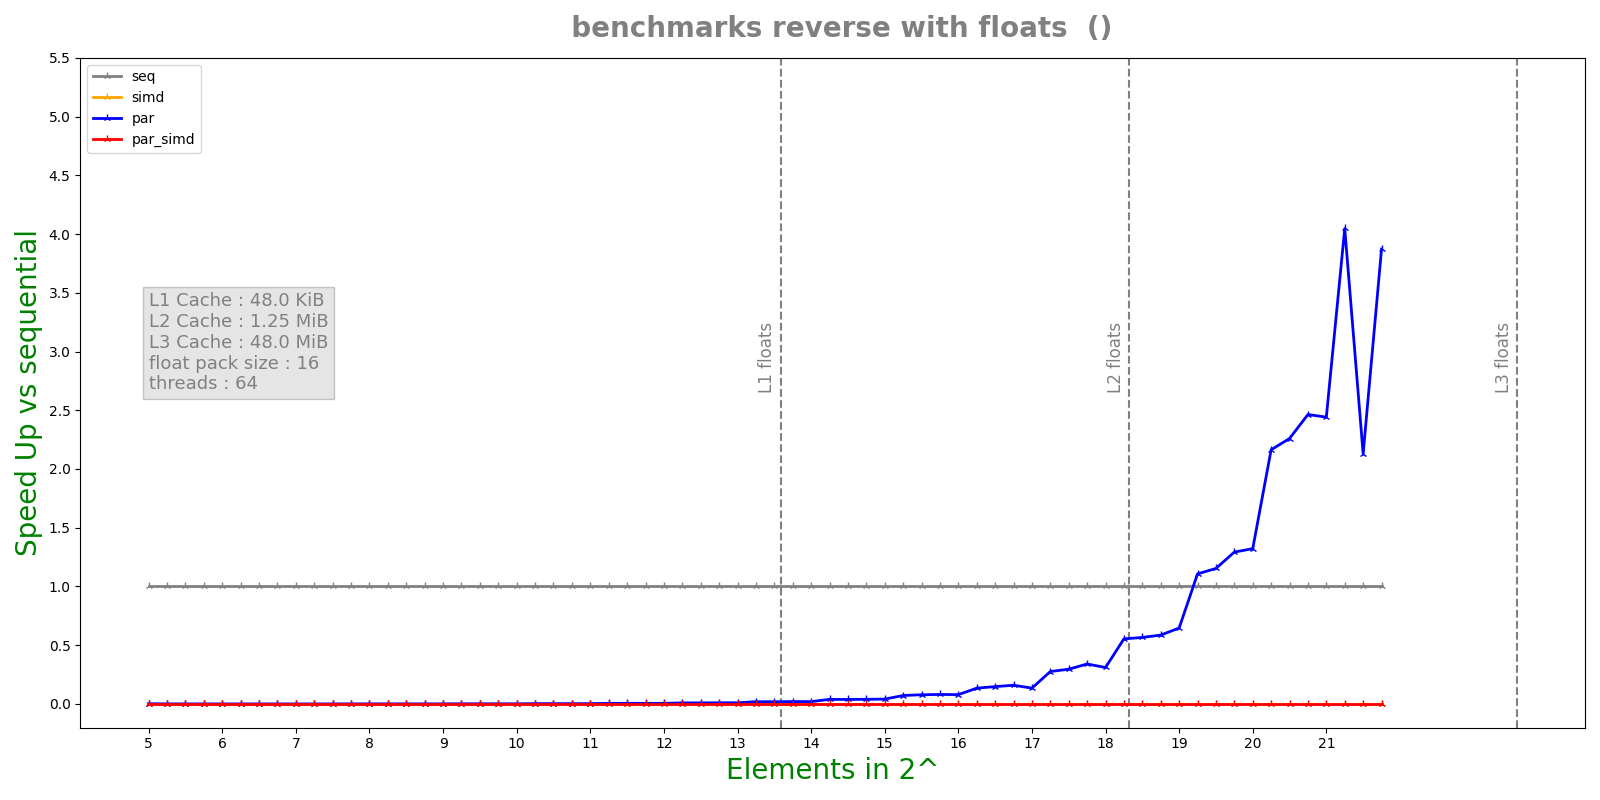

Values plotted in this chart, from the file beside it:
n, lane, threads, seq, simd, par, par_simd
5, 16, 64, 8.6e-08, 1.79769e+308, 3.9662e-05, 1.79769e+308
5, 16, 64, 7.4e-08, 1.79769e+308, 3.932e-05, 1.79769e+308
5, 16, 64, 7.7e-08, 1.79769e+308, 4.4675e-05, 1.79769e+308
5, 16, 64, 7.7e-08, 1.79769e+308, 3.4333e-05, 1.79769e+308
5, 16, 64, 7.2e-08, 1.79769e+308, 5.9365e-05, 1.79769e+308
5.25, 16, 64, 7.9e-08, 1.79769e+308, 0.0001118, 1.79769e+308
5.25, 16, 64, 7.6e-08, 1.79769e+308, 9.8532e-05, 1.79769e+308
5.25, 16, 64, 8.5e-08, 1.79769e+308, 0.000127, 1.79769e+308
5.25, 16, 64, 7.9e-08, 1.79769e+308, 0.0001307, 1.79769e+308
5.25, 16, 64, 7.9e-08, 1.79769e+308, 0.0001398, 1.79769e+308
5.5, 16, 64, 5.9e-08, 1.79769e+308, 0.0001559, 1.79769e+308
5.5, 16, 64, 9.1e-08, 1.79769e+308, 0.0001607, 1.79769e+308
5.5, 16, 64, 8.6e-08, 1.79769e+308, 0.0002224, 1.79769e+308
5.5, 16, 64, 8e-08, 1.79769e+308, 0.0001806, 1.79769e+308
5.5, 16, 64, 5.6e-08, 1.79769e+308, 0.0001857, 1.79769e+308
5.75, 16, 64, 8.6e-08, 1.79769e+308, 0.0002338, 1.79769e+308
5.75, 16, 64, 5.4e-08, 1.79769e+308, 0.0002372, 1.79769e+308
5.75, 16, 64, 9.6e-08, 1.79769e+308, 0.0002904, 1.79769e+308
5.75, 16, 64, 8.6e-08, 1.79769e+308, 0.0002548, 1.79769e+308
5.75, 16, 64, 9.7e-08, 1.79769e+308, 0.0003066, 1.79769e+308
6, 16, 64, 6.2e-08, 1.79769e+308, 0.0002572, 1.79769e+308
6, 16, 64, 9.8e-08, 1.79769e+308, 0.0002547, 1.79769e+308
6, 16, 64, 9.9e-08, 1.79769e+308, 0.0002525, 1.79769e+308
6, 16, 64, 9.1e-08, 1.79769e+308, 0.0002999, 1.79769e+308
6, 16, 64, 9.9e-08, 1.79769e+308, 0.0002863, 1.79769e+308
6.25, 16, 64, 9.1e-08, 1.79769e+308, 0.0003007, 1.79769e+308
6.25, 16, 64, 9.1e-08, 1.79769e+308, 0.0003187, 1.79769e+308
6.25, 16, 64, 8.9e-08, 1.79769e+308, 0.0003082, 1.79769e+308
6.25, 16, 64, 1.02e-07, 1.79769e+308, 0.0003184, 1.79769e+308
6.25, 16, 64, 1.03e-07, 1.79769e+308, 0.0003471, 1.79769e+308
6.5, 16, 64, 9.6e-08, 1.79769e+308, 0.0004306, 1.79769e+308
6.5, 16, 64, 7.4e-08, 1.79769e+308, 0.0004047, 1.79769e+308
6.5, 16, 64, 8.2e-08, 1.79769e+308, 0.0004411, 1.79769e+308
6.5, 16, 64, 8.7e-08, 1.79769e+308, 0.0003927, 1.79769e+308
6.5, 16, 64, 1e-07, 1.79769e+308, 0.0004302, 1.79769e+308
6.75, 16, 64, 1.16e-07, 1.79769e+308, 0.000513, 1.79769e+308
6.75, 16, 64, 9.6e-08, 1.79769e+308, 0.0004938, 1.79769e+308
6.75, 16, 64, 8.7e-08, 1.79769e+308, 0.0005017, 1.79769e+308
6.75, 16, 64, 1.14e-07, 1.79769e+308, 0.0004759, 1.79769e+308
6.75, 16, 64, 1.21e-07, 1.79769e+308, 0.0004874, 1.79769e+308
7, 16, 64, 1.08e-07, 1.79769e+308, 0.0004822, 1.79769e+308
7, 16, 64, 8.7e-08, 1.79769e+308, 0.0004774, 1.79769e+308
7, 16, 64, 1.01e-07, 1.79769e+308, 0.0004687, 1.79769e+308
7, 16, 64, 1.16e-07, 1.79769e+308, 0.0004875, 1.79769e+308
7, 16, 64, 7.1e-08, 1.79769e+308, 0.0004432, 1.79769e+308
7.25, 16, 64, 1.25e-07, 1.79769e+308, 0.0005973, 1.79769e+308
7.25, 16, 64, 1.19e-07, 1.79769e+308, 0.0004592, 1.79769e+308
7.25, 16, 64, 1.17e-07, 1.79769e+308, 0.0004994, 1.79769e+308
7.25, 16, 64, 9.1e-08, 1.79769e+308, 0.0004457, 1.79769e+308
7.25, 16, 64, 9.8e-08, 1.79769e+308, 0.0004483, 1.79769e+308
7.5, 16, 64, 1.41e-07, 1.79769e+308, 0.0004846, 1.79769e+308
7.5, 16, 64, 1e-07, 1.79769e+308, 0.0003955, 1.79769e+308
7.5, 16, 64, 1.01e-07, 1.79769e+308, 0.0003562, 1.79769e+308
7.5, 16, 64, 1.11e-07, 1.79769e+308, 0.0003104, 1.79769e+308
7.5, 16, 64, 1.25e-07, 1.79769e+308, 0.0002191, 1.79769e+308
7.75, 16, 64, 1.14e-07, 1.79769e+308, 0.0002653, 1.79769e+308
7.75, 16, 64, 1.56e-07, 1.79769e+308, 0.0002518, 1.79769e+308
7.75, 16, 64, 1.1e-07, 1.79769e+308, 0.0001915, 1.79769e+308
7.75, 16, 64, 1.19e-07, 1.79769e+308, 0.0001704, 1.79769e+308
7.75, 16, 64, 1.2e-07, 1.79769e+308, 0.0001579, 1.79769e+308
... 280 more rows
